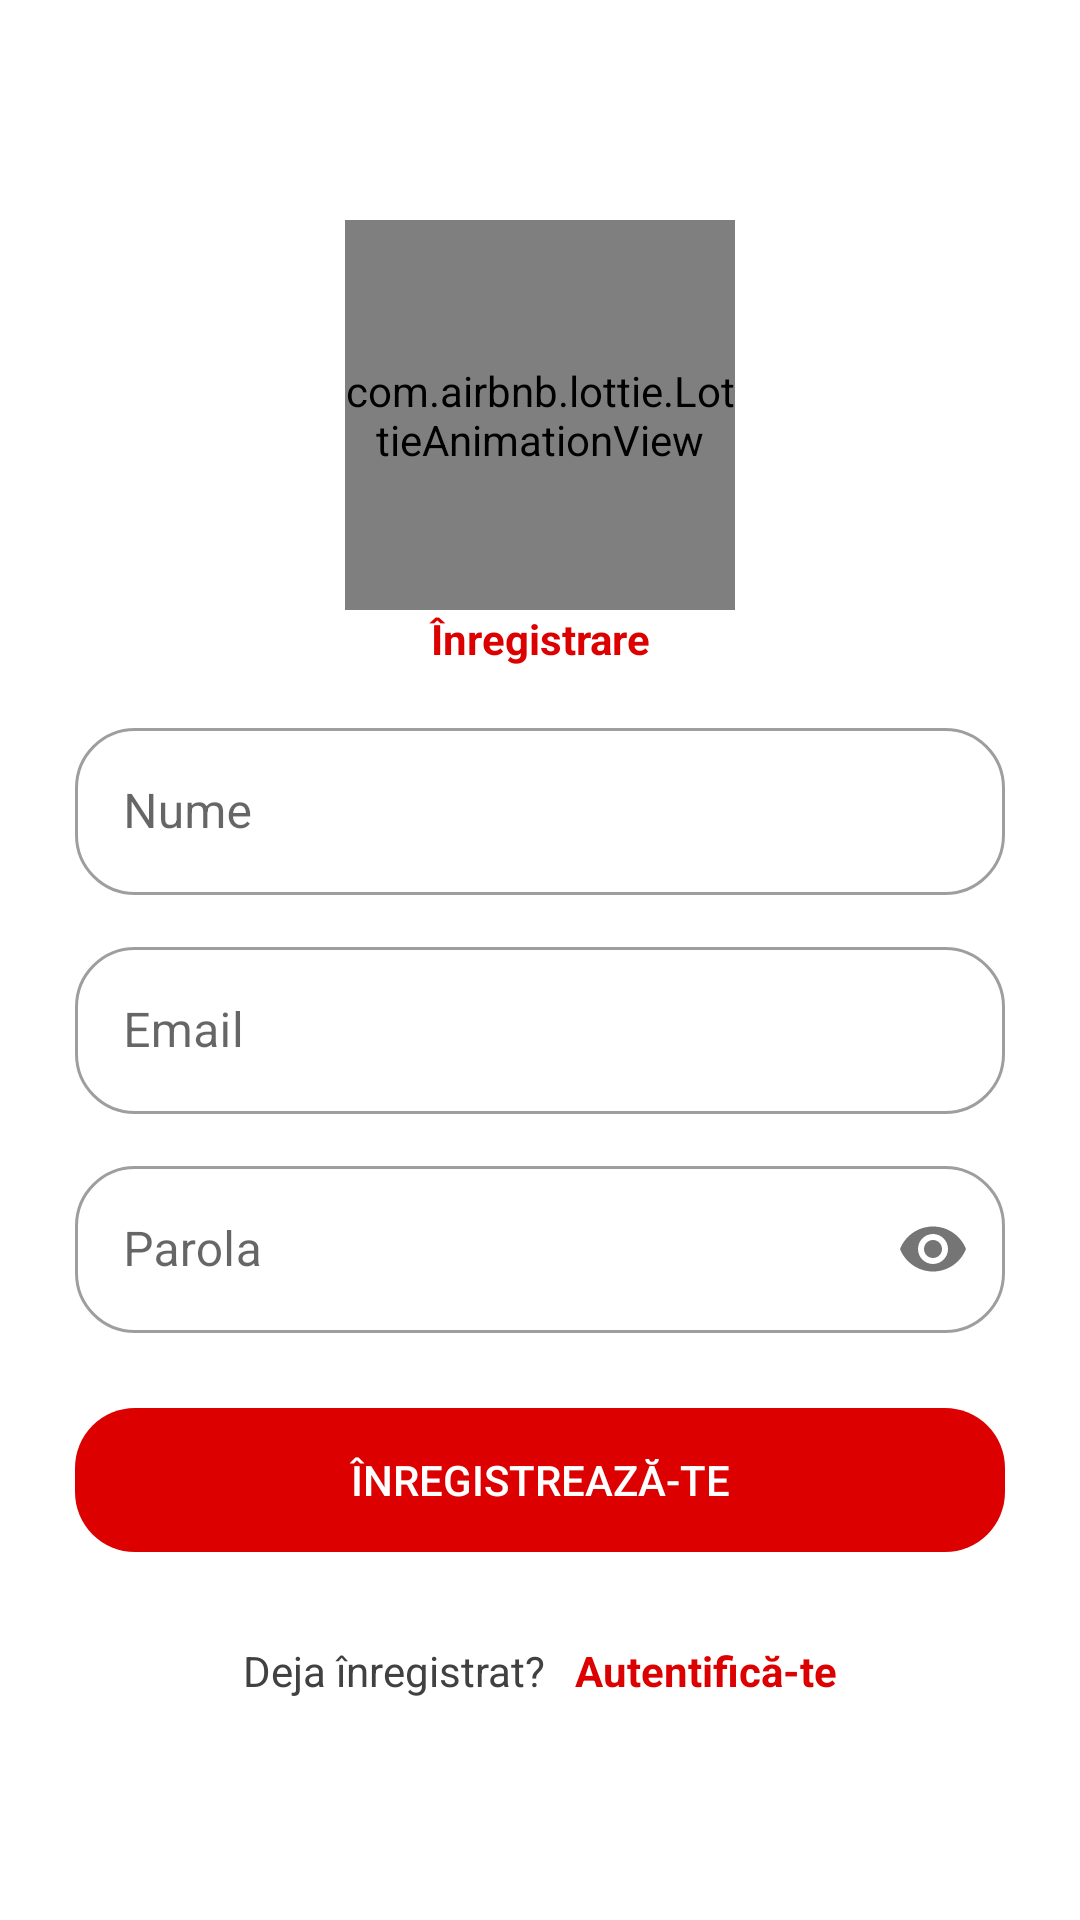

Reconstruct the res/layout file that produces this screen, plus the resources it refers to.
<!-- AndroidManifest.xml: application theme Theme.Licenta -->
<!-- res/layout/activity_inregistrare.xml -->
<?xml version="1.0" encoding="utf-8"?>
<ScrollView xmlns:android="http://schemas.android.com/apk/res/android"
    xmlns:app="http://schemas.android.com/apk/res-auto"
    xmlns:tools="http://schemas.android.com/tools"
    android:layout_width="match_parent"
    android:layout_height="match_parent"
    android:background="@color/fundal"
    android:fillViewport="true"
    android:scrollbars="none"
    tools:context=".controller.InregistrareActivity">

    <LinearLayout
        android:layout_width="match_parent"
        android:layout_height="wrap_content"
        android:gravity="center"
        android:orientation="vertical"
        android:padding="@dimen/padding_ecran">

        <com.airbnb.lottie.LottieAnimationView
            android:layout_width="130dp"
            android:layout_height="130dp"
            app:lottie_autoPlay="true"
            app:lottie_loop="false"
            app:lottie_rawRes="@raw/lottie_inregistrare" />

        <TextView
            android:layout_width="match_parent"
            android:layout_height="wrap_content"
            android:layout_marginBottom="15dp"
            android:gravity="center_horizontal"
            android:text="Înregistrare"
            android:textColor="@color/primara"
            android:textSize="@dimen/text_mare"
            android:textStyle="bold" />

        <com.google.android.material.textfield.TextInputLayout
            style="@style/Widget.MaterialComponents.TextInputLayout.OutlinedBox"
            android:layout_width="match_parent"
            android:layout_height="wrap_content"
            app:boxCornerRadiusBottomEnd="@dimen/radius20"
            app:boxCornerRadiusBottomStart="@dimen/radius20"
            app:boxCornerRadiusTopEnd="@dimen/radius20"
            app:boxCornerRadiusTopStart="@dimen/radius20">

            <com.google.android.material.textfield.TextInputEditText
                android:id="@+id/inregistrare_editTextNume"
                android:layout_width="match_parent"
                android:layout_height="wrap_content"
                android:hint="Nume"
                android:inputType="textPersonName" />
        </com.google.android.material.textfield.TextInputLayout>

        <com.google.android.material.textfield.TextInputLayout
            style="@style/Widget.MaterialComponents.TextInputLayout.OutlinedBox"
            android:layout_width="match_parent"
            android:layout_height="wrap_content"
            android:layout_marginTop="12dp"
            app:boxCornerRadiusBottomEnd="@dimen/radius20"
            app:boxCornerRadiusBottomStart="@dimen/radius20"
            app:boxCornerRadiusTopEnd="@dimen/radius20"
            app:boxCornerRadiusTopStart="@dimen/radius20">

            <com.google.android.material.textfield.TextInputEditText
                android:id="@+id/inregistrare_editTextEmail"
                android:layout_width="match_parent"
                android:layout_height="wrap_content"
                android:hint="Email"
                android:inputType="textEmailAddress" />
        </com.google.android.material.textfield.TextInputLayout>

        <com.google.android.material.textfield.TextInputLayout
            style="@style/Widget.MaterialComponents.TextInputLayout.OutlinedBox"
            android:layout_width="match_parent"
            android:layout_height="wrap_content"
            android:layout_marginTop="12dp"
            app:boxCornerRadiusBottomEnd="@dimen/radius20"
            app:boxCornerRadiusBottomStart="@dimen/radius20"
            app:boxCornerRadiusTopEnd="@dimen/radius20"
            app:boxCornerRadiusTopStart="@dimen/radius20"
            app:passwordToggleEnabled="true">

            <com.google.android.material.textfield.TextInputEditText
                android:id="@+id/inregistrare_editTextParola"
                android:layout_width="match_parent"
                android:layout_height="wrap_content"
                android:hint="Parola"
                android:inputType="textPassword" />
        </com.google.android.material.textfield.TextInputLayout>

        <Button
            android:id="@+id/inregistrare_buttonInregistreazate"
            android:layout_width="match_parent"
            android:layout_height="wrap_content"
            android:layout_marginTop="25dp"
            android:background="@drawable/background_rotunjit"
            android:backgroundTint="@color/primara"
            android:text="Înregistrează-te"
            android:textColor="@color/text_pe_primara"
            android:textSize="@dimen/text_standard" />

        <LinearLayout
            android:id="@+id/inregistrare_linearLayoutAutentificate"
            android:layout_width="match_parent"
            android:layout_height="wrap_content"
            android:layout_marginTop="30dp"
            android:gravity="center"
            android:orientation="horizontal">

            <TextView
                android:layout_width="wrap_content"
                android:layout_height="wrap_content"
                android:text="Deja înregistrat?"
                android:textColor="@color/text"
                android:textSize="@dimen/text_standard" />

            <TextView
                android:id="@+id/inregistrare_textViewAutentificate"
                android:layout_width="wrap_content"
                android:layout_height="wrap_content"
                android:layout_marginStart="10dp"
                android:text="Autentifică-te"
                android:textColor="@color/primara"
                android:textSize="@dimen/text_standard"
                android:textStyle="bold" />
        </LinearLayout>

    </LinearLayout>

</ScrollView>
<!-- resources referenced by this layout -->
<resources>
  <color name="fundal">#FFFFFF</color>
  <color name="primara">#DC0000</color>
  <color name="text">#414141</color>
  <color name="text_pe_primara">#FFFFFF</color>
  <dimen name="padding_ecran">25sp</dimen>
  <dimen name="radius20">20dp</dimen>
  <!-- drawable background_rotunjit (drawable) -->
  <?xml version="1.0" encoding="utf-8"?>
  <ripple xmlns:android="http://schemas.android.com/apk/res/android"
      android:color="@color/fundal">
      <item>
          <shape android:shape="rectangle">
              <corners android:radius="@dimen/radius20" />
          </shape>
      </item>
  </ripple>
  <style name="Theme.Licenta" parent="Theme.MaterialComponents.DayNight.NoActionBar">
          
          <item name="colorPrimary">@color/primara</item>
          <item name="colorPrimaryVariant">@color/purple_700</item>
          <item name="colorOnPrimary">@color/white</item>
          
          <item name="colorSecondary">@color/teal_200</item>
          <item name="colorSecondaryVariant">@color/teal_700</item>
          <item name="colorOnSecondary">@color/black</item>
          
          <item name="android:statusBarColor" tools:targetApi="l">?attr/colorPrimary</item>
          
  
          
          <item name="android:windowLightStatusBar">true</item>
      </style>
  <color name="purple_700">#FF3700B3</color>
  <color name="white">#FFFFFFFF</color>
  <color name="teal_200">#FF03DAC5</color>
  <color name="teal_700">#FF018786</color>
  <color name="black">#FF000000</color>
</resources>
